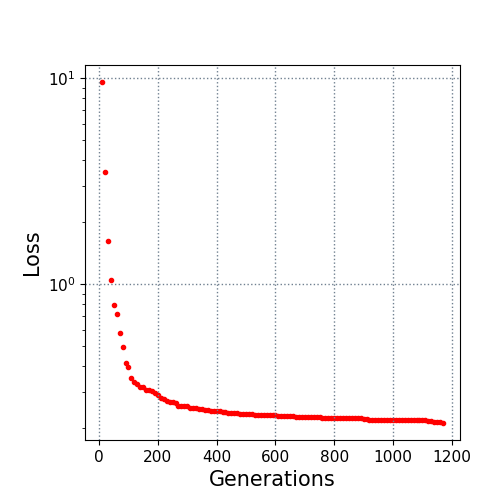

The data file committed next to this chart (first rows):
10.0, 9.601628
20.0, 3.498
30.0, 1.615
40.0, 1.049
50.0, 0.7975
60.0, 0.715
70.0, 0.5796
80.0, 0.4932
90.0, 0.415
100.0, 0.398
110.0, 0.349
120.0, 0.3359
130.0, 0.328
140.0, 0.3176
150.0, 0.3158
160.0, 0.3062
170.0, 0.3062
180.0, 0.3042
190.0, 0.2973
200.0, 0.2915
210.0, 0.28
220.0, 0.2786
230.0, 0.2711
240.0, 0.2674
250.0, 0.2672
260.0, 0.2639
270.0, 0.2566
280.0, 0.2566
290.0, 0.2551
300.0, 0.2551
310.0, 0.2513
320.0, 0.2495
330.0, 0.2494
340.0, 0.2478
350.0, 0.2466
360.0, 0.2461
370.0, 0.2455
380.0, 0.2432
390.0, 0.2432
400.0, 0.2419
410.0, 0.2415
420.0, 0.241
430.0, 0.241
440.0, 0.2365
450.0, 0.2365
460.0, 0.2365
470.0, 0.2365
480.0, 0.2355
490.0, 0.2355
500.0, 0.2345
510.0, 0.2339
520.0, 0.2336
530.0, 0.2327
540.0, 0.2327
550.0, 0.2327
560.0, 0.2327
570.0, 0.2327
580.0, 0.2327
590.0, 0.232
600.0, 0.2312
610.0, 0.23
... 56 more rows
